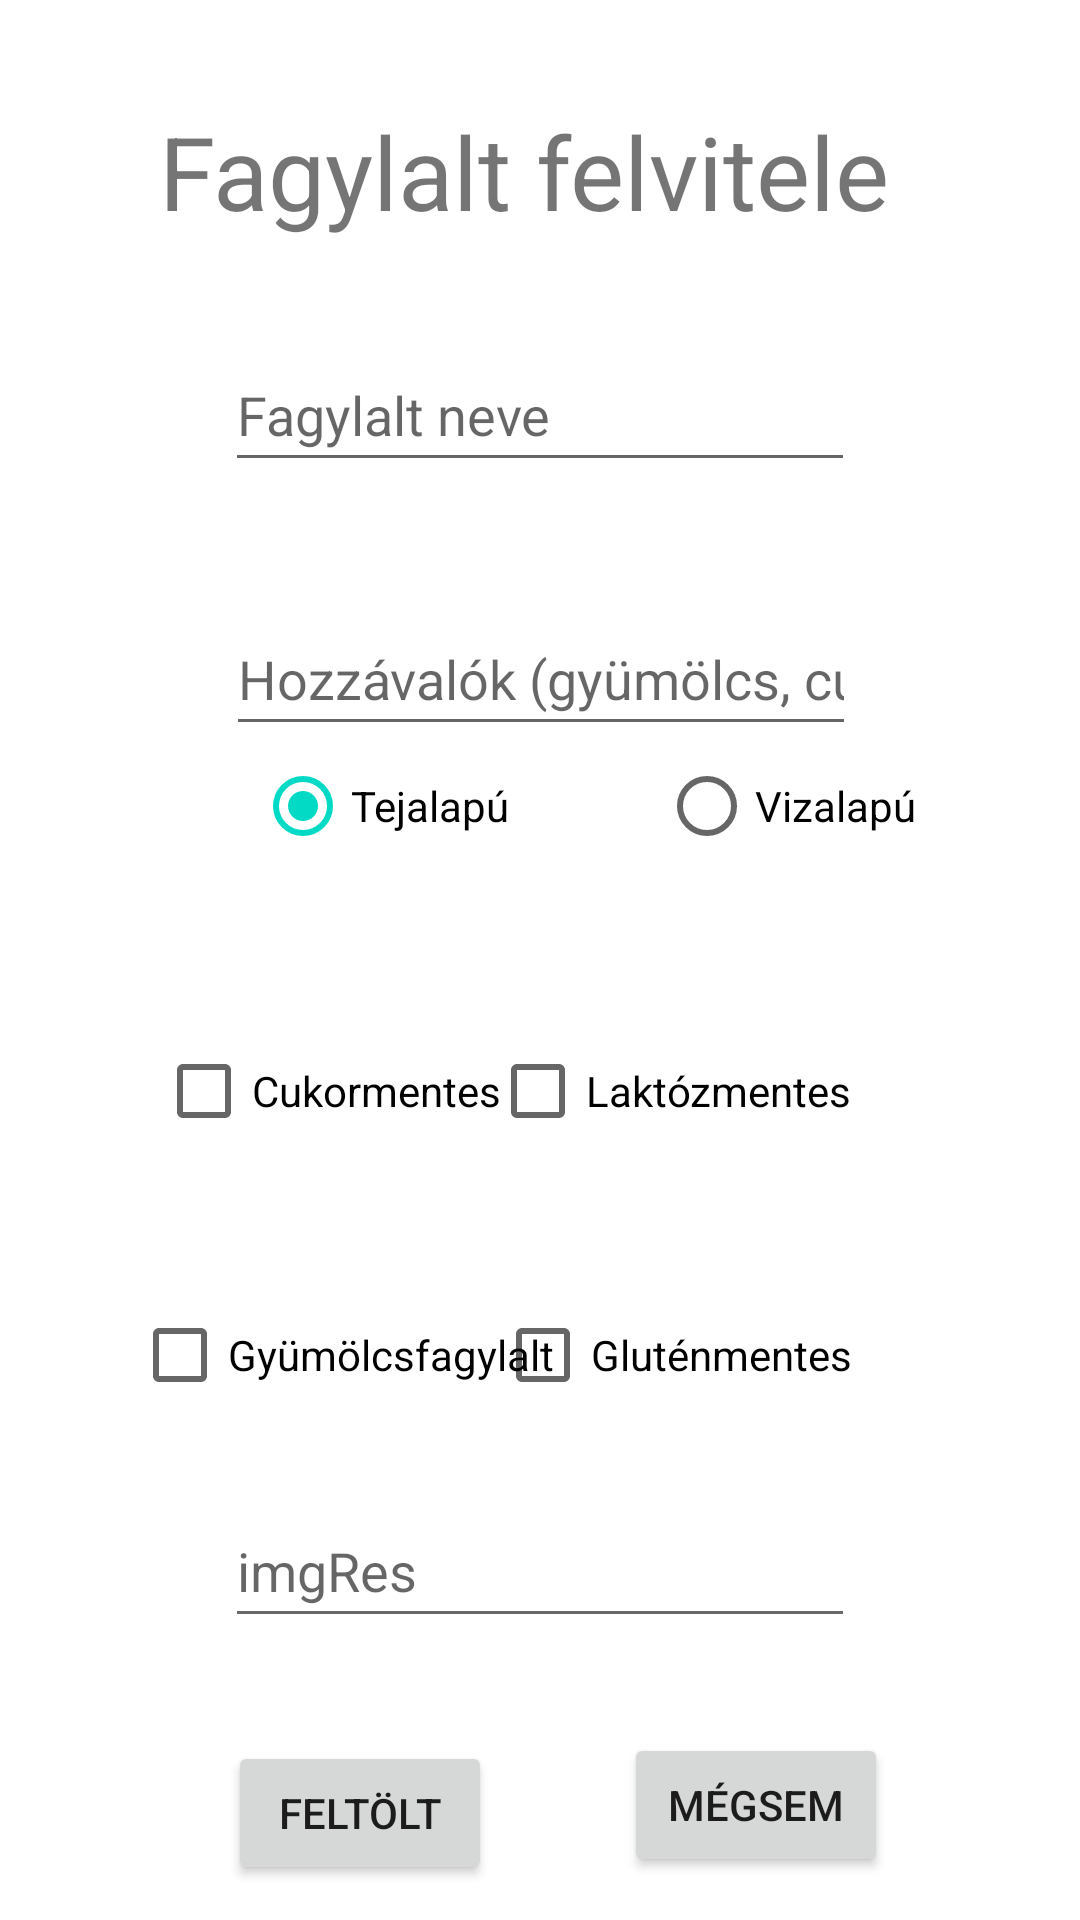

The Android layout XML behind this screen, and the referenced resources:
<!-- AndroidManifest.xml: application theme Theme.FagylaltPult -->
<!-- res/layout/activity_upload_fagylalt.xml -->
<?xml version="1.0" encoding="utf-8"?>
<androidx.constraintlayout.widget.ConstraintLayout xmlns:android="http://schemas.android.com/apk/res/android"
    xmlns:app="http://schemas.android.com/apk/res-auto"
    xmlns:tools="http://schemas.android.com/tools"
    android:layout_width="match_parent"
    android:layout_height="match_parent"
    tools:context=".UploadFagylaltActivity">

    <EditText
        android:id="@+id/editTextName"
        android:layout_width="wrap_content"
        android:layout_height="wrap_content"
        android:layout_marginTop="33dp"
        android:ems="10"
        android:hint="@string/fagylalt_neve"
        android:inputType="textPersonName"
        android:minHeight="48dp"
        app:layout_constraintEnd_toEndOf="parent"
        app:layout_constraintStart_toStartOf="parent"
        app:layout_constraintTop_toBottomOf="@+id/textView2" />


    <EditText
        android:id="@+id/editTextHozzavalok"
        android:layout_width="wrap_content"
        android:layout_height="wrap_content"
        android:layout_marginTop="40dp"
        android:ems="10"
        android:hint="@string/hozz_val_k_gy_m_lcs_cukor_stb"
        android:inputType="textPersonName"
        android:minHeight="48dp"
        app:layout_constraintEnd_toEndOf="parent"
        app:layout_constraintHorizontal_bias="0.502"
        app:layout_constraintStart_toStartOf="parent"
        app:layout_constraintTop_toBottomOf="@+id/editTextName" />

    <RadioGroup
        android:id="@+id/radioGroup"
        android:layout_width="395dp"
        android:layout_height="55dp"
        android:orientation="horizontal"
        app:layout_constraintBottom_toBottomOf="parent"
        app:layout_constraintEnd_toEndOf="parent"
        app:layout_constraintHorizontal_bias="0.0"
        app:layout_constraintStart_toStartOf="parent"
        app:layout_constraintTop_toTopOf="parent"
        app:layout_constraintVertical_bias="0.418"
        android:checkedButton="@id/TejradioButton">

        <RadioButton
            android:id="@+id/TejradioButton"
            android:layout_width="wrap_content"
            android:layout_height="wrap_content"
            android:layout_marginStart="85dp"
            android:text="@string/tejalap" />

        <RadioButton
            android:id="@+id/VizradioButton"
            android:layout_width="100dp"
            android:layout_height="wrap_content"
            android:layout_marginStart="50dp"
            android:text="@string/vizalap" />

    </RadioGroup>

    <CheckBox
        android:id="@+id/cukormMentesCheckBox"
        android:layout_width="wrap_content"
        android:layout_height="wrap_content"
        android:layout_marginStart="52dp"
        android:layout_marginTop="40dp"
        android:text="@string/cukormentes"
        app:layout_constraintStart_toStartOf="parent"
        app:layout_constraintTop_toBottomOf="@+id/radioGroup" />


    <CheckBox
        android:id="@+id/LaktozMentescheckBox"
        android:layout_width="wrap_content"
        android:layout_height="wrap_content"
        android:layout_marginTop="40dp"
        android:layout_marginEnd="76dp"
        android:text="@string/lakt_zmentes"
        app:layout_constraintEnd_toEndOf="parent"
        app:layout_constraintTop_toBottomOf="@+id/radioGroup" />

    <CheckBox
        android:id="@+id/glutenMentesCheckBox"
        android:layout_width="wrap_content"
        android:layout_height="wrap_content"
        android:layout_marginTop="40dp"
        android:layout_marginEnd="76dp"
        android:text="@string/glut_nmentes"
        app:layout_constraintEnd_toEndOf="parent"
        app:layout_constraintTop_toBottomOf="@+id/LaktozMentescheckBox" />

    <CheckBox
        android:id="@+id/gyumolcsCheckBox"
        android:layout_width="wrap_content"
        android:layout_height="wrap_content"
        android:layout_marginStart="44dp"
        android:layout_marginTop="40dp"
        android:text="@string/gy_m_lcsfagylalt"
        app:layout_constraintStart_toStartOf="parent"
        app:layout_constraintTop_toBottomOf="@+id/cukormMentesCheckBox" />

    <EditText
        android:id="@+id/editTextImgRes"
        android:layout_width="wrap_content"
        android:layout_height="wrap_content"
        android:layout_marginTop="40dp"
        android:layout_marginBottom="112dp"
        android:ems="10"
        android:hint="@string/imgres"
        android:inputType="number"
        android:minHeight="48dp"
        app:layout_constraintBottom_toBottomOf="parent"
        app:layout_constraintEnd_toEndOf="parent"
        app:layout_constraintStart_toStartOf="parent"
        app:layout_constraintTop_toBottomOf="@+id/gyumolcsCheckBox" />

    <TextView
        android:id="@+id/textView2"
        android:layout_width="wrap_content"
        android:layout_height="wrap_content"
        android:text="@string/fagylalt_felvitele"
        android:textSize="34sp"
        app:layout_constraintBottom_toBottomOf="parent"
        app:layout_constraintEnd_toEndOf="parent"
        app:layout_constraintHorizontal_bias="0.456"
        app:layout_constraintStart_toStartOf="parent"
        app:layout_constraintTop_toTopOf="parent"
        app:layout_constraintVertical_bias="0.058" />

    <Button
        android:id="@+id/button3"
        android:layout_width="wrap_content"
        android:layout_height="wrap_content"
        android:layout_marginTop="30dp"
        android:layout_marginEnd="64dp"
        android:onClick="cancel"
        android:text="@string/m_gsem"
        app:layout_constraintBottom_toBottomOf="parent"
        app:layout_constraintEnd_toEndOf="parent"
        app:layout_constraintTop_toBottomOf="@+id/editTextImgRes"
        app:layout_constraintVertical_bias="0.105"
        tools:ignore="OnClick" />

    <Button
        android:id="@+id/button4"
        android:layout_width="wrap_content"
        android:layout_height="wrap_content"
        android:layout_marginStart="76dp"
        android:layout_marginTop="34dp"
        android:onClick="upload"
        android:text="@string/felt_lt"
        app:layout_constraintBottom_toBottomOf="parent"
        app:layout_constraintStart_toStartOf="parent"
        app:layout_constraintTop_toBottomOf="@+id/editTextImgRes"
        app:layout_constraintVertical_bias="0.029" />

</androidx.constraintlayout.widget.ConstraintLayout>
<!-- resources referenced by this layout -->
<resources>
  <string name="cukormentes">Cukormentes</string>
  <string name="fagylalt_felvitele">Fagylalt felvitele</string>
  <string name="fagylalt_neve">Fagylalt neve</string>
  <string name="felt_lt">Feltölt</string>
  <string name="glut_nmentes">Gluténmentes</string>
  <string name="gy_m_lcsfagylalt">Gyümölcsfagylalt</string>
  <string name="hozz_val_k_gy_m_lcs_cukor_stb">Hozzávalók (gyümölcs, cukor, stb.)</string>
  <string name="imgres">imgRes</string>
  <string name="lakt_zmentes">Laktózmentes</string>
  <string name="m_gsem">Mégsem</string>
  <string name="tejalap">Tejalapú</string>
  <string name="vizalap">Vizalapú</string>
  <style name="Theme.FagylaltPult" parent="Theme.MaterialComponents.DayNight.DarkActionBar">
          
          <item name="colorPrimary">@color/purple_500</item>
          <item name="colorPrimaryVariant">@color/purple_700</item>
          <item name="colorOnPrimary">@color/white</item>
          
          <item name="colorSecondary">@color/teal_200</item>
          <item name="colorSecondaryVariant">@color/teal_700</item>
          <item name="colorOnSecondary">@color/black</item>
          
          <item name="android:statusBarColor" tools:targetApi="l">?attr/colorPrimaryVariant</item>
          
      </style>
  <!-- not gathered from this repository: default colours our renderer supplied (Android Studio template values) -->
  <color name="purple_500">#FF6200EE</color>
  <color name="purple_700">#FF3700B3</color>
  <color name="teal_200">#FF03DAC5</color>
  <color name="teal_700">#FF018786</color>
  <color name="black">#FF000000</color>
  <color name="white">#FFFFFFFF</color>
</resources>
